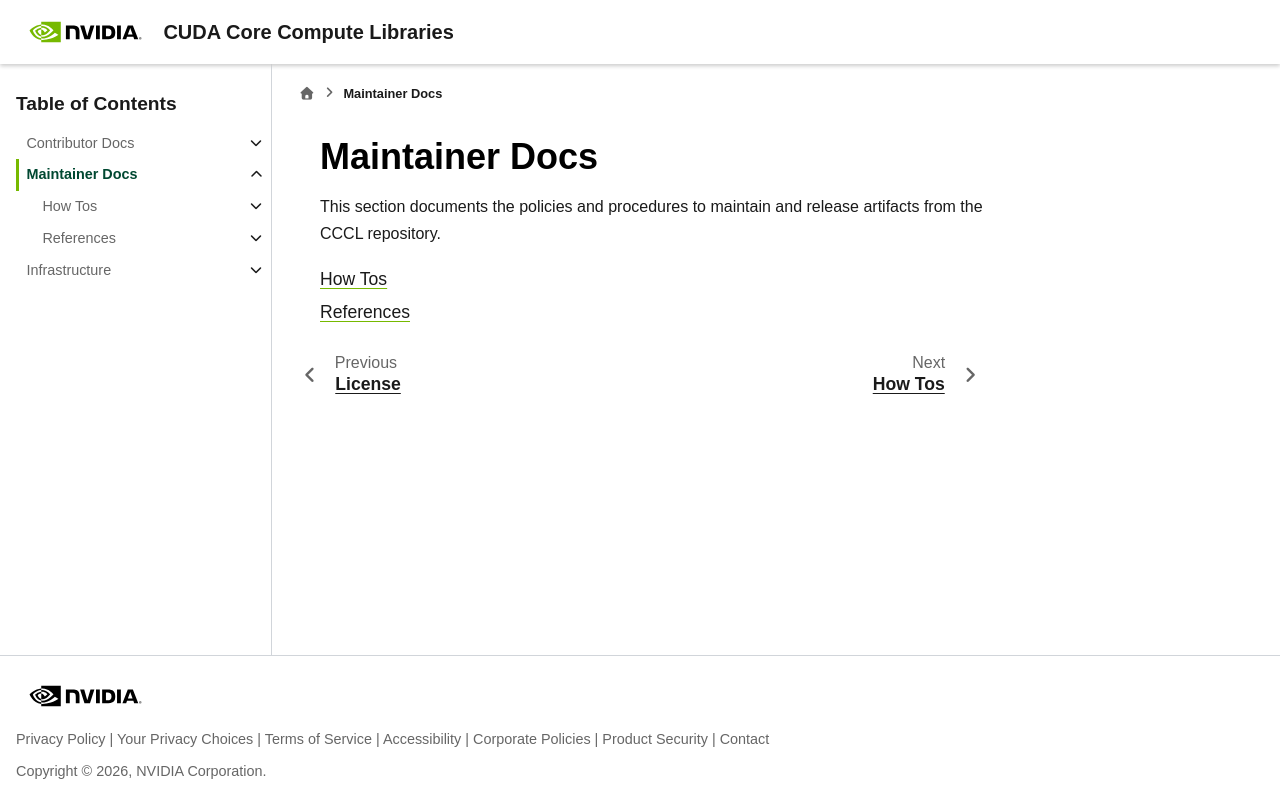

repository: sri-koundinyan/cccl · page: docs/maintainers/index.html · generator: sphinx

Maintainer Docs
===============

This section documents the policies and procedures to maintain and release artifacts from the CCCL repository.

.. toctree::
   :maxdepth: 1

   how_tos/index
   references/index
